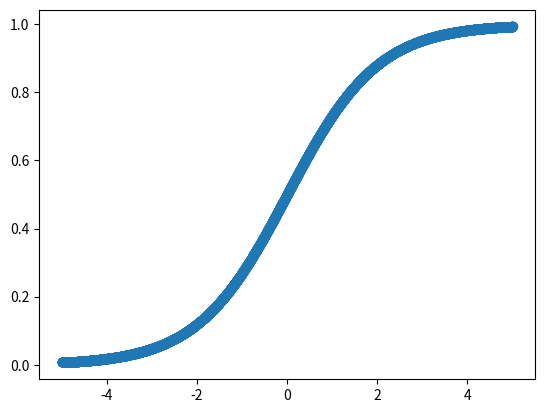

The script that saved this image:
#  Homework 1 Problem 2(C)
import math
import matplotlib.pyplot as plt
import numpy as np


# part C1
def relu(x):
    g = 1
    if x < 0:
        return 0
    else:
        return g * x


# part C2
def sigmoid(x):
    return 1 / (1 + math.e ** (-1 * x))


# part C3
def soft_max(x):
    return np.exp(x - np.max(x)) / np.sum(np.exp(x - np.max(x)), axis=0)


if __name__ == "__main__":
    x = np.linspace(-5, 5, num=5000)
    y = sigmoid(x)
    # y = np.linspace(-5, 5, num=5000)
    # for i in range(len(x)):
    #     y[i] = relu(x[i])
    plt.scatter(x, y)
    plt.show()
